Run: headless pygame with SDL's dummy video driver; simulated clock (each Clock.tick advances the game by its frame time, no real sleeping); random seed 0; keys injected as events and as key.get_pressed() state; no mouse input.
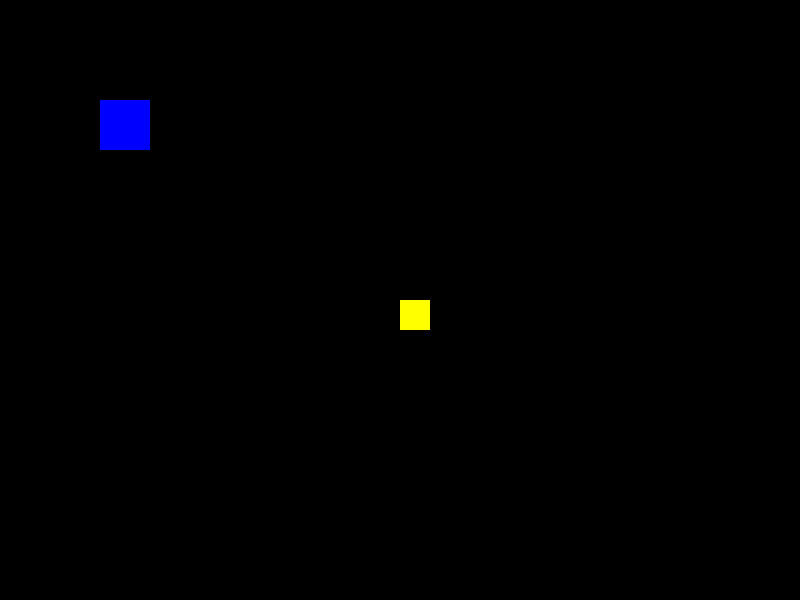
Frame 1 of 4 · flips 1–60 · no input
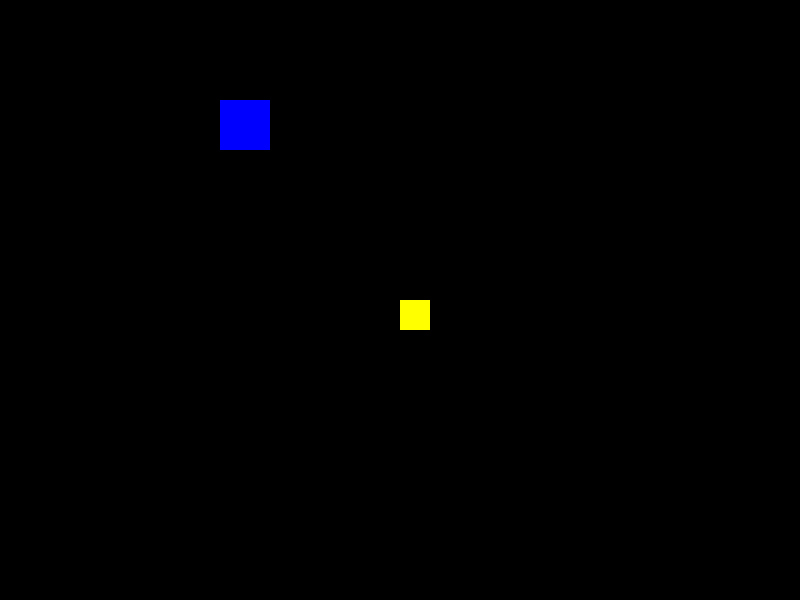
Frame 2 of 4 · flips 61–180 · tapped SPACE, RETURN · held RIGHT (→), D
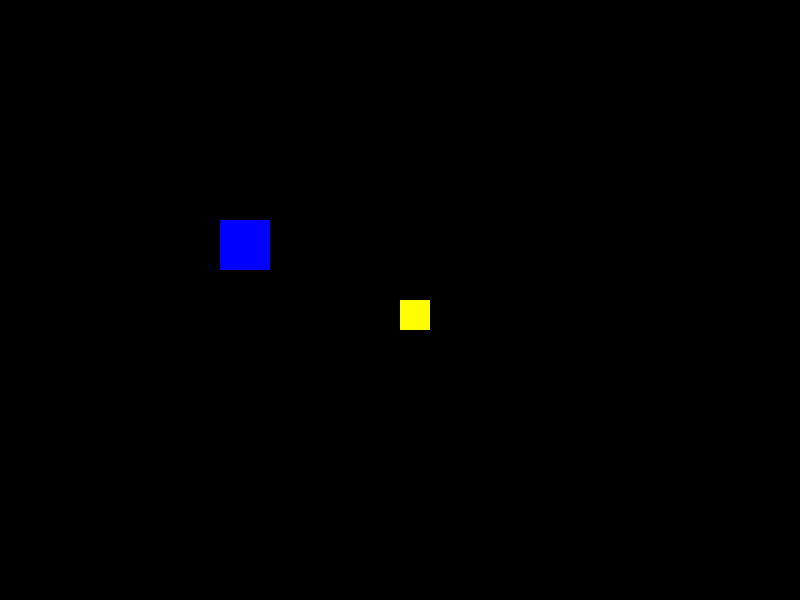
Frame 3 of 4 · flips 181–300 · held DOWN (↓), S
Frame 4 of 4 · flips 301–420 · held LEFT (←), A, UP (↑), W · screen same as frame 1, image omitted

The pygame program that drew these frames:

import pygame
import random

pygame.init()

WIDTH = 800
HEIGHT = 600

screen = pygame.display.set_mode((WIDTH, HEIGHT))

player = pygame.Rect(100, 100, 50, 50)
coin = pygame.Rect(400, 300, 30, 30)

speed = 1
score = 0

running = True
while running:
    for event in pygame.event.get():
        if event.type == pygame.QUIT:
            running = False

    keys = pygame.key.get_pressed()

    if keys[pygame.K_w]:
        player.y -= speed
    if keys[pygame.K_s]:
        player.y += speed
    if keys[pygame.K_a]:
        player.x -= speed
    if keys[pygame.K_d]:
        player.x += speed

    if player.colliderect(coin):
        score += 1
        print("собрано", score)

        coin.x = random.randint(0, WIDTH - coin.width)
        coin.y = random.randint(0, HEIGHT - coin.height)

    screen.fill((0, 0, 0))

    pygame.draw.rect(screen, (0, 0, 255), player)
    pygame.draw.rect(screen, (255, 255, 0), coin)

    pygame.display.flip()

pygame.quit()
